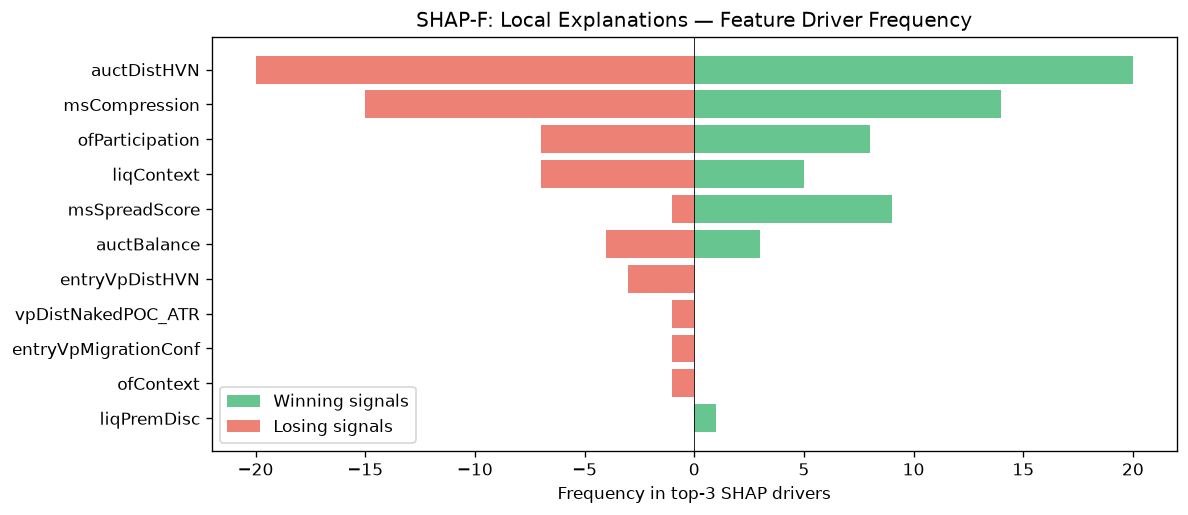

Source data for this figure (header and first rows):
feature, win_top3_freq, lose_top3_freq, total_top3_freq, win_bias
auctDistHVN, 20, 20, 40, 0.5
msCompression, 14, 15, 29, 0.4828
ofParticipation, 8, 7, 15, 0.5333
liqContext, 5, 7, 12, 0.4167
msSpreadScore, 9, 1, 10, 0.9
auctBalance, 3, 4, 7, 0.4286
entryVpDistHVN, 0, 3, 3, 0.0
vpDistNakedPOC_ATR, 0, 1, 1, 0.0
entryVpMigrationConf, 0, 1, 1, 0.0
ofContext, 0, 1, 1, 0.0
liqPremDisc, 1, 0, 1, 1
